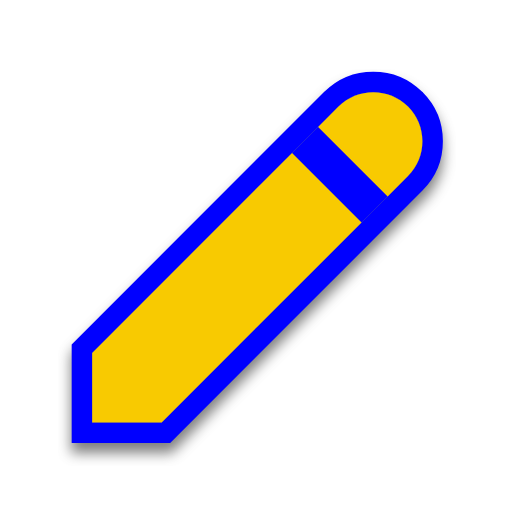
t = 0.00 s
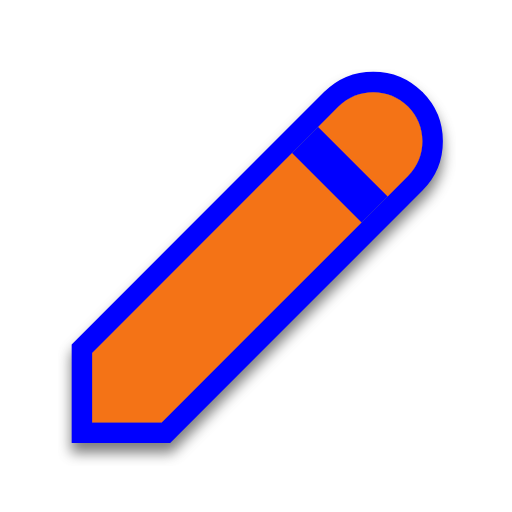
t = 0.31 s
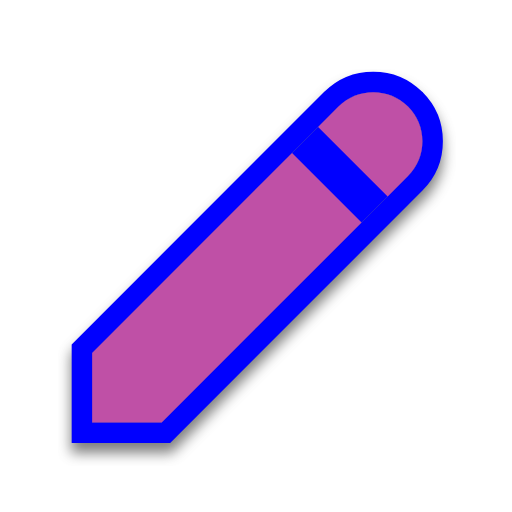
t = 0.63 s
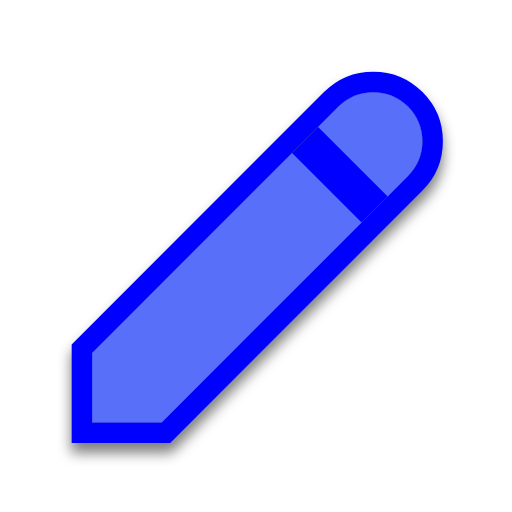
t = 0.88 s
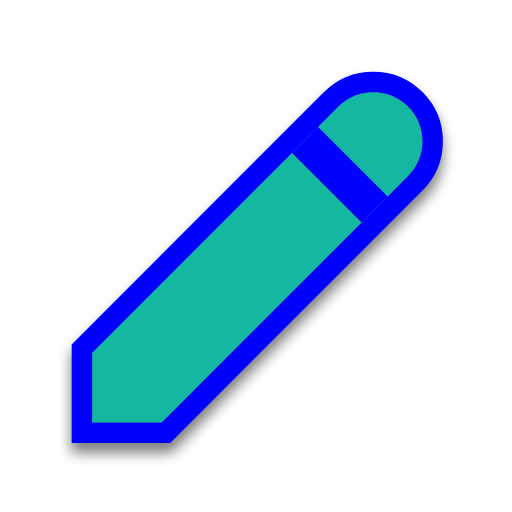
t = 1.19 s
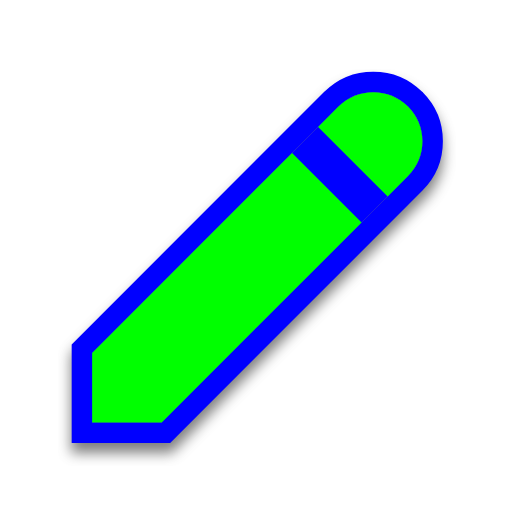
t = 1.50 s

The animated SVG that drew these frames (rendered in a browser with its animation timeline set to each time). Animation: 1 SMIL element (animate=1); one cycle of 1.50 s.

<svg width="200" height="200" viewBox="0 0 200 200" fill="none" xmlns="http://www.w3.org/2000/svg">
    <g filter="url(#filter0_d)">
        <path
            d="M36 165V137.843L132.22 41.6266C139.723 34.1245 151.876 34.1245 159.378 41.6266C166.874 49.1286 166.874 61.2881 159.378 68.7834L63.1579 165H36Z"
            fill="#0000FF" />
        <path
            d="M32 165V169H36H63.1579H64.8147L65.9863 167.828L162.207 71.6119C171.265 62.5538 171.263 47.8625 162.208 38.7994L162.207 38.7981C153.142 29.734 138.457 29.734 129.392 38.7981L33.1716 135.015L32 136.186V137.843V165Z"
            stroke="#0000FF" stroke-width="8" />
    </g>
    <path
        d="M114.079 59.7673L36 137.843V165H63.1579L141.237 86.9241L114.079 59.7673ZM159.378 41.6266C151.876 34.1245 139.723 34.1245 132.22 41.6266L124.263 49.5835L151.421 76.7403L159.378 68.7834C166.874 61.2881 166.874 49.1286 159.378 41.6266Z"
        fill="#00FF00">
        <animate attributeName="fill" values="#F8CA01;#F47F02;#F65054;#884FF9;#2590F9;#0FC584;#F8CA01" dur="1.5s"
            repeatCount="1" />
    </path>
    <defs>
        <filter id="filter0_d" x="23" y="27" width="155" height="155" filterUnits="userSpaceOnUse"
            color-interpolation-filters="sRGB">
            <feFlood flood-opacity="0" result="BackgroundImageFix" />
            <feColorMatrix in="SourceAlpha" type="matrix" values="0 0 0 0 0 0 0 0 0 0 0 0 0 0 0 0 0 0 127 0" />
            <feOffset dy="4" />
            <feGaussianBlur stdDeviation="2.5" />
            <feColorMatrix type="matrix" values="0 0 0 0 0 0 0 0 0 0 0 0 0 0 0 0 0 0 0.5 0" />
            <feBlend mode="normal" in2="BackgroundImageFix" result="effect1_dropShadow" />
            <feBlend mode="normal" in="SourceGraphic" in2="effect1_dropShadow" result="shape" />
        </filter>
    </defs>
</svg>
